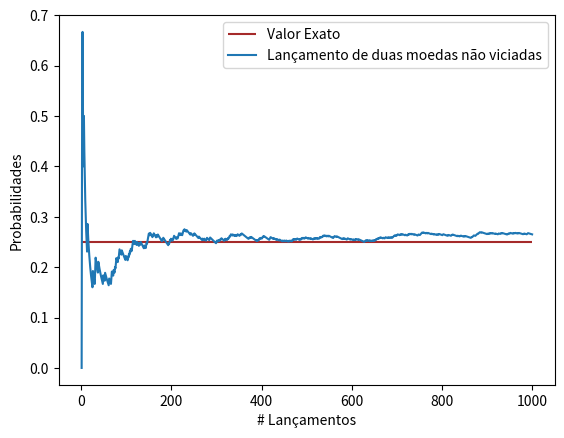

Python code for this plot:
import numpy as np
import matplotlib.pyplot as plt

"""
Experimento: lançamento de duas moedas não viciadas
A = {sair dois H}
"""


def flip_coins() -> None:
    coin1 = ["H", "T"]
    coin2 = ["H", "T"]

    coin_flip1 = np.random.choice(coin1)
    coin_flip2 = np.random.choice(coin2)

    if coin_flip1 == "H" and coin_flip2 == "H":
        return 1
    else:
        return 0


def gen_graph(exact_value: float,
              n_runs: int,
              probs: list,
              runs: list) -> None:
    """

    :type exact_value: object
    """
    plt.hlines(exact_value, 0, n_runs, colors="brown", label="Valor Exato")
    plt.plot(runs, probs, label="Lançamento de duas moedas não viciadas")
    plt.xlabel("# Lançamentos")
    plt.ylabel("Probabilidades")
    plt.legend()
    plt.show()


if __name__ == "__main__":
    n_runs = 1000
    count = 0
    exact_value = 1 / 4

    probs = []
    runs = []

    for run in range(n_runs):
        count += flip_coins()
        probs.append(count / (run + 1))
        runs.append(run + 1)
    gen_graph(exact_value, n_runs, probs, runs)
